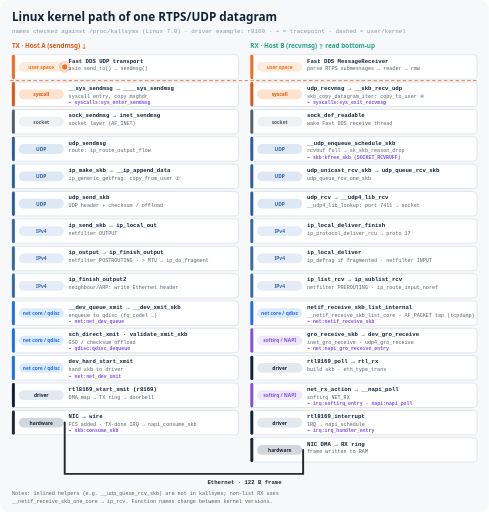
t = 0.00 s
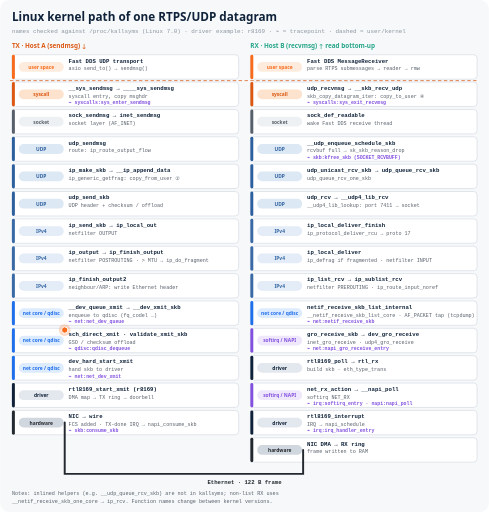
t = 3.00 s
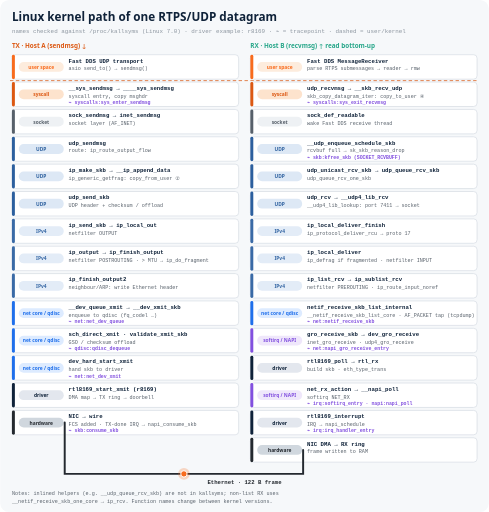
t = 6.00 s
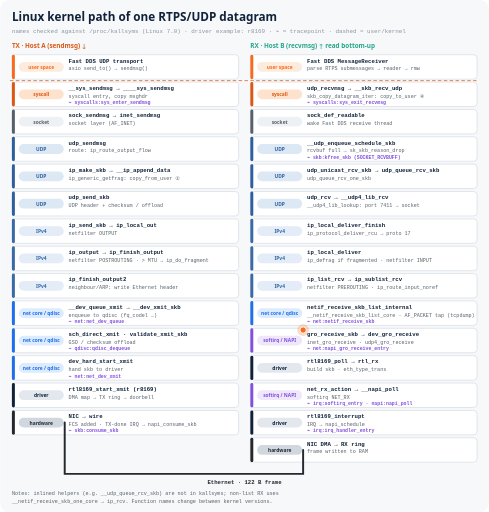
t = 9.00 s

The animated SVG that drew these frames (rendered in a browser with its animation timeline set to each time). Animation: 2 SMIL elements (animateMotion=2); frames cover the first 9.00 s, repeats indefinitely.

<svg xmlns="http://www.w3.org/2000/svg" viewBox="0 0 1000 1048" width="1000" height="1048" role="img">
<title>Linux kernel path of a ROS 2 UDP datagram: TX and RX</title>
<rect x="0" y="0" width="1000" height="1048" rx="18" fill="#f6f8fa" stroke="none" stroke-width="1" />
<text x="24" y="44" font-family="'Segoe UI','Helvetica Neue',Arial,sans-serif" font-size="24" font-weight="700" fill="#0f2239" text-anchor="start" >Linux kernel path of one RTPS/UDP datagram</text>
<text x="24" y="68" font-family="'JetBrains Mono',Consolas,Menlo,monospace" font-size="12" font-weight="400" fill="#8c959f" text-anchor="start" >names checked against /proc/kallsyms (Linux 7.0) · driver example: r8169 · ⌁ = tracepoint · dashed = user/kernel</text>
<text x="24" y="98" font-family="'Segoe UI','Helvetica Neue',Arial,sans-serif" font-size="13" font-weight="700" fill="#dc5812" text-anchor="start" >TX · Host A (sendmsg)  ↓</text>
<text x="512" y="98" font-family="'Segoe UI','Helvetica Neue',Arial,sans-serif" font-size="13" font-weight="700" fill="#27a689" text-anchor="start" >RX · Host B (recvmsg)  ↑ read bottom-up</text>
<rect x="24" y="112" width="464" height="50" rx="7" fill="#ffffff" stroke="#d0d7de" stroke-width="1.2" />
<rect x="24" y="112" width="6" height="50" rx="3" fill="#f86b1d" stroke="none" stroke-width="1" />
<rect x="38" y="127.0" width="92" height="20" rx="10" fill="#fdecdd" stroke="none" stroke-width="1" />
<text x="84" y="141.0" font-family="'Segoe UI','Helvetica Neue',Arial,sans-serif" font-size="10" font-weight="700" fill="#f86b1d" text-anchor="middle" >user space</text>
<text x="140" y="128" font-family="'JetBrains Mono',Consolas,Menlo,monospace" font-size="11.6" font-weight="700" fill="#0f2239" text-anchor="start" >Fast DDS UDP transport</text>
<text x="140" y="144" font-family="'JetBrains Mono',Consolas,Menlo,monospace" font-size="10.4" font-weight="400" fill="#57606a" text-anchor="start" >asio send_to() → sendmsg()</text>
<rect x="24" y="168" width="464" height="50" rx="7" fill="#ffffff" stroke="#d0d7de" stroke-width="1.2" />
<rect x="24" y="168" width="6" height="50" rx="3" fill="#dc5812" stroke="none" stroke-width="1" />
<rect x="38" y="183.0" width="92" height="20" rx="10" fill="#fde3cd" stroke="none" stroke-width="1" />
<text x="84" y="197.0" font-family="'Segoe UI','Helvetica Neue',Arial,sans-serif" font-size="10" font-weight="700" fill="#dc5812" text-anchor="middle" >syscall</text>
<text x="140" y="184" font-family="'JetBrains Mono',Consolas,Menlo,monospace" font-size="11.6" font-weight="700" fill="#0f2239" text-anchor="start" >__sys_sendmsg → ____sys_sendmsg</text>
<text x="140" y="200" font-family="'JetBrains Mono',Consolas,Menlo,monospace" font-size="10.4" font-weight="400" fill="#57606a" text-anchor="start" >syscall entry, copy msghdr</text>
<text x="140" y="213" font-family="'JetBrains Mono',Consolas,Menlo,monospace" font-size="10" font-weight="600" fill="#8250df" text-anchor="start" >⌁ syscalls:sys_enter_sendmsg</text>
<rect x="24" y="224" width="464" height="50" rx="7" fill="#ffffff" stroke="#d0d7de" stroke-width="1.2" />
<rect x="24" y="224" width="6" height="50" rx="3" fill="#57606a" stroke="none" stroke-width="1" />
<rect x="38" y="239.0" width="92" height="20" rx="10" fill="#eef1f4" stroke="none" stroke-width="1" />
<text x="84" y="253.0" font-family="'Segoe UI','Helvetica Neue',Arial,sans-serif" font-size="10" font-weight="700" fill="#57606a" text-anchor="middle" >socket</text>
<text x="140" y="240" font-family="'JetBrains Mono',Consolas,Menlo,monospace" font-size="11.6" font-weight="700" fill="#0f2239" text-anchor="start" >sock_sendmsg → inet_sendmsg</text>
<text x="140" y="256" font-family="'JetBrains Mono',Consolas,Menlo,monospace" font-size="10.4" font-weight="400" fill="#57606a" text-anchor="start" >socket layer (AF_INET)</text>
<rect x="24" y="280" width="464" height="50" rx="7" fill="#ffffff" stroke="#d0d7de" stroke-width="1.2" />
<rect x="24" y="280" width="6" height="50" rx="3" fill="#2c5f9e" stroke="none" stroke-width="1" />
<rect x="38" y="295.0" width="92" height="20" rx="10" fill="#dde8f5" stroke="none" stroke-width="1" />
<text x="84" y="309.0" font-family="'Segoe UI','Helvetica Neue',Arial,sans-serif" font-size="10" font-weight="700" fill="#2c5f9e" text-anchor="middle" >UDP</text>
<text x="140" y="296" font-family="'JetBrains Mono',Consolas,Menlo,monospace" font-size="11.6" font-weight="700" fill="#0f2239" text-anchor="start" >udp_sendmsg</text>
<text x="140" y="312" font-family="'JetBrains Mono',Consolas,Menlo,monospace" font-size="10.4" font-weight="400" fill="#57606a" text-anchor="start" >route: ip_route_output_flow</text>
<rect x="24" y="336" width="464" height="50" rx="7" fill="#ffffff" stroke="#d0d7de" stroke-width="1.2" />
<rect x="24" y="336" width="6" height="50" rx="3" fill="#2c5f9e" stroke="none" stroke-width="1" />
<rect x="38" y="351.0" width="92" height="20" rx="10" fill="#dde8f5" stroke="none" stroke-width="1" />
<text x="84" y="365.0" font-family="'Segoe UI','Helvetica Neue',Arial,sans-serif" font-size="10" font-weight="700" fill="#2c5f9e" text-anchor="middle" >UDP</text>
<text x="140" y="352" font-family="'JetBrains Mono',Consolas,Menlo,monospace" font-size="11.6" font-weight="700" fill="#0f2239" text-anchor="start" >ip_make_skb → __ip_append_data</text>
<text x="140" y="368" font-family="'JetBrains Mono',Consolas,Menlo,monospace" font-size="10.4" font-weight="400" fill="#57606a" text-anchor="start" >ip_generic_getfrag: copy_from_user ②</text>
<rect x="24" y="392" width="464" height="50" rx="7" fill="#ffffff" stroke="#d0d7de" stroke-width="1.2" />
<rect x="24" y="392" width="6" height="50" rx="3" fill="#2c5f9e" stroke="none" stroke-width="1" />
<rect x="38" y="407.0" width="92" height="20" rx="10" fill="#dde8f5" stroke="none" stroke-width="1" />
<text x="84" y="421.0" font-family="'Segoe UI','Helvetica Neue',Arial,sans-serif" font-size="10" font-weight="700" fill="#2c5f9e" text-anchor="middle" >UDP</text>
<text x="140" y="408" font-family="'JetBrains Mono',Consolas,Menlo,monospace" font-size="11.6" font-weight="700" fill="#0f2239" text-anchor="start" >udp_send_skb</text>
<text x="140" y="424" font-family="'JetBrains Mono',Consolas,Menlo,monospace" font-size="10.4" font-weight="400" fill="#57606a" text-anchor="start" >UDP header + checksum / offload</text>
<rect x="24" y="448" width="464" height="50" rx="7" fill="#ffffff" stroke="#d0d7de" stroke-width="1.2" />
<rect x="24" y="448" width="6" height="50" rx="3" fill="#3a6aa6" stroke="none" stroke-width="1" />
<rect x="38" y="463.0" width="92" height="20" rx="10" fill="#e3ecf7" stroke="none" stroke-width="1" />
<text x="84" y="477.0" font-family="'Segoe UI','Helvetica Neue',Arial,sans-serif" font-size="10" font-weight="700" fill="#3a6aa6" text-anchor="middle" >IPv4</text>
<text x="140" y="464" font-family="'JetBrains Mono',Consolas,Menlo,monospace" font-size="11.6" font-weight="700" fill="#0f2239" text-anchor="start" >ip_send_skb → ip_local_out</text>
<text x="140" y="480" font-family="'JetBrains Mono',Consolas,Menlo,monospace" font-size="10.4" font-weight="400" fill="#57606a" text-anchor="start" >netfilter OUTPUT</text>
<rect x="24" y="504" width="464" height="50" rx="7" fill="#ffffff" stroke="#d0d7de" stroke-width="1.2" />
<rect x="24" y="504" width="6" height="50" rx="3" fill="#3a6aa6" stroke="none" stroke-width="1" />
<rect x="38" y="519.0" width="92" height="20" rx="10" fill="#e3ecf7" stroke="none" stroke-width="1" />
<text x="84" y="533.0" font-family="'Segoe UI','Helvetica Neue',Arial,sans-serif" font-size="10" font-weight="700" fill="#3a6aa6" text-anchor="middle" >IPv4</text>
<text x="140" y="520" font-family="'JetBrains Mono',Consolas,Menlo,monospace" font-size="11.6" font-weight="700" fill="#0f2239" text-anchor="start" >ip_output → ip_finish_output</text>
<text x="140" y="536" font-family="'JetBrains Mono',Consolas,Menlo,monospace" font-size="10.4" font-weight="400" fill="#57606a" text-anchor="start" >netfilter POSTROUTING · &gt; MTU → ip_do_fragment</text>
<rect x="24" y="560" width="464" height="50" rx="7" fill="#ffffff" stroke="#d0d7de" stroke-width="1.2" />
<rect x="24" y="560" width="6" height="50" rx="3" fill="#3a6aa6" stroke="none" stroke-width="1" />
<rect x="38" y="575.0" width="92" height="20" rx="10" fill="#e3ecf7" stroke="none" stroke-width="1" />
<text x="84" y="589.0" font-family="'Segoe UI','Helvetica Neue',Arial,sans-serif" font-size="10" font-weight="700" fill="#3a6aa6" text-anchor="middle" >IPv4</text>
<text x="140" y="576" font-family="'JetBrains Mono',Consolas,Menlo,monospace" font-size="11.6" font-weight="700" fill="#0f2239" text-anchor="start" >ip_finish_output2</text>
<text x="140" y="592" font-family="'JetBrains Mono',Consolas,Menlo,monospace" font-size="10.4" font-weight="400" fill="#57606a" text-anchor="start" >neighbour/ARP: write Ethernet header</text>
<rect x="24" y="616" width="464" height="50" rx="7" fill="#ffffff" stroke="#d0d7de" stroke-width="1.2" />
<rect x="24" y="616" width="6" height="50" rx="3" fill="#1f6feb" stroke="none" stroke-width="1" />
<rect x="38" y="631.0" width="92" height="20" rx="10" fill="#ddebff" stroke="none" stroke-width="1" />
<text x="84" y="645.0" font-family="'Segoe UI','Helvetica Neue',Arial,sans-serif" font-size="10" font-weight="700" fill="#1f6feb" text-anchor="middle" >net core / qdisc</text>
<text x="140" y="632" font-family="'JetBrains Mono',Consolas,Menlo,monospace" font-size="11.6" font-weight="700" fill="#0f2239" text-anchor="start" >__dev_queue_xmit → __dev_xmit_skb</text>
<text x="140" y="648" font-family="'JetBrains Mono',Consolas,Menlo,monospace" font-size="10.4" font-weight="400" fill="#57606a" text-anchor="start" >enqueue to qdisc (fq_codel …)</text>
<text x="140" y="661" font-family="'JetBrains Mono',Consolas,Menlo,monospace" font-size="10" font-weight="600" fill="#8250df" text-anchor="start" >⌁ net:net_dev_queue</text>
<rect x="24" y="672" width="464" height="50" rx="7" fill="#ffffff" stroke="#d0d7de" stroke-width="1.2" />
<rect x="24" y="672" width="6" height="50" rx="3" fill="#1f6feb" stroke="none" stroke-width="1" />
<rect x="38" y="687.0" width="92" height="20" rx="10" fill="#ddebff" stroke="none" stroke-width="1" />
<text x="84" y="701.0" font-family="'Segoe UI','Helvetica Neue',Arial,sans-serif" font-size="10" font-weight="700" fill="#1f6feb" text-anchor="middle" >net core / qdisc</text>
<text x="140" y="688" font-family="'JetBrains Mono',Consolas,Menlo,monospace" font-size="11.6" font-weight="700" fill="#0f2239" text-anchor="start" >sch_direct_xmit · validate_xmit_skb</text>
<text x="140" y="704" font-family="'JetBrains Mono',Consolas,Menlo,monospace" font-size="10.4" font-weight="400" fill="#57606a" text-anchor="start" >GSO / checksum offload</text>
<text x="140" y="717" font-family="'JetBrains Mono',Consolas,Menlo,monospace" font-size="10" font-weight="600" fill="#8250df" text-anchor="start" >⌁ qdisc:qdisc_dequeue</text>
<rect x="24" y="728" width="464" height="50" rx="7" fill="#ffffff" stroke="#d0d7de" stroke-width="1.2" />
<rect x="24" y="728" width="6" height="50" rx="3" fill="#1f6feb" stroke="none" stroke-width="1" />
<rect x="38" y="743.0" width="92" height="20" rx="10" fill="#ddebff" stroke="none" stroke-width="1" />
<text x="84" y="757.0" font-family="'Segoe UI','Helvetica Neue',Arial,sans-serif" font-size="10" font-weight="700" fill="#1f6feb" text-anchor="middle" >net core / qdisc</text>
<text x="140" y="744" font-family="'JetBrains Mono',Consolas,Menlo,monospace" font-size="11.6" font-weight="700" fill="#0f2239" text-anchor="start" >dev_hard_start_xmit</text>
<text x="140" y="760" font-family="'JetBrains Mono',Consolas,Menlo,monospace" font-size="10.4" font-weight="400" fill="#57606a" text-anchor="start" >hand skb to driver</text>
<text x="140" y="773" font-family="'JetBrains Mono',Consolas,Menlo,monospace" font-size="10" font-weight="600" fill="#8250df" text-anchor="start" >⌁ net:net_dev_xmit</text>
<rect x="24" y="784" width="464" height="50" rx="7" fill="#ffffff" stroke="#d0d7de" stroke-width="1.2" />
<rect x="24" y="784" width="6" height="50" rx="3" fill="#0f2239" stroke="none" stroke-width="1" />
<rect x="38" y="799.0" width="92" height="20" rx="10" fill="#e3e7ee" stroke="none" stroke-width="1" />
<text x="84" y="813.0" font-family="'Segoe UI','Helvetica Neue',Arial,sans-serif" font-size="10" font-weight="700" fill="#0f2239" text-anchor="middle" >driver</text>
<text x="140" y="800" font-family="'JetBrains Mono',Consolas,Menlo,monospace" font-size="11.6" font-weight="700" fill="#0f2239" text-anchor="start" >rtl8169_start_xmit (r8169)</text>
<text x="140" y="816" font-family="'JetBrains Mono',Consolas,Menlo,monospace" font-size="10.4" font-weight="400" fill="#57606a" text-anchor="start" >DMA map → TX ring → doorbell</text>
<rect x="24" y="840" width="464" height="50" rx="7" fill="#ffffff" stroke="#d0d7de" stroke-width="1.2" />
<rect x="24" y="840" width="6" height="50" rx="3" fill="#24292f" stroke="none" stroke-width="1" />
<rect x="38" y="855.0" width="92" height="20" rx="10" fill="#d0d7de" stroke="none" stroke-width="1" />
<text x="84" y="869.0" font-family="'Segoe UI','Helvetica Neue',Arial,sans-serif" font-size="10" font-weight="700" fill="#24292f" text-anchor="middle" >hardware</text>
<text x="140" y="856" font-family="'JetBrains Mono',Consolas,Menlo,monospace" font-size="11.6" font-weight="700" fill="#0f2239" text-anchor="start" >NIC → wire</text>
<text x="140" y="872" font-family="'JetBrains Mono',Consolas,Menlo,monospace" font-size="10.4" font-weight="400" fill="#57606a" text-anchor="start" >FCS added · TX-done IRQ → napi_consume_skb</text>
<text x="140" y="885" font-family="'JetBrains Mono',Consolas,Menlo,monospace" font-size="10" font-weight="600" fill="#8250df" text-anchor="start" >⌁ skb:consume_skb</text>
<rect x="512" y="112" width="464" height="50" rx="7" fill="#ffffff" stroke="#d0d7de" stroke-width="1.2" />
<rect x="512" y="112" width="6" height="50" rx="3" fill="#f86b1d" stroke="none" stroke-width="1" />
<rect x="526" y="127.0" width="92" height="20" rx="10" fill="#fdecdd" stroke="none" stroke-width="1" />
<text x="572" y="141.0" font-family="'Segoe UI','Helvetica Neue',Arial,sans-serif" font-size="10" font-weight="700" fill="#f86b1d" text-anchor="middle" >user space</text>
<text x="628" y="128" font-family="'JetBrains Mono',Consolas,Menlo,monospace" font-size="11.6" font-weight="700" fill="#0f2239" text-anchor="start" >Fast DDS MessageReceiver</text>
<text x="628" y="144" font-family="'JetBrains Mono',Consolas,Menlo,monospace" font-size="10.4" font-weight="400" fill="#57606a" text-anchor="start" >parse RTPS submessages → reader → rmw</text>
<rect x="512" y="168" width="464" height="50" rx="7" fill="#ffffff" stroke="#d0d7de" stroke-width="1.2" />
<rect x="512" y="168" width="6" height="50" rx="3" fill="#dc5812" stroke="none" stroke-width="1" />
<rect x="526" y="183.0" width="92" height="20" rx="10" fill="#fde3cd" stroke="none" stroke-width="1" />
<text x="572" y="197.0" font-family="'Segoe UI','Helvetica Neue',Arial,sans-serif" font-size="10" font-weight="700" fill="#dc5812" text-anchor="middle" >syscall</text>
<text x="628" y="184" font-family="'JetBrains Mono',Consolas,Menlo,monospace" font-size="11.6" font-weight="700" fill="#0f2239" text-anchor="start" >udp_recvmsg → __skb_recv_udp</text>
<text x="628" y="200" font-family="'JetBrains Mono',Consolas,Menlo,monospace" font-size="10.4" font-weight="400" fill="#57606a" text-anchor="start" >skb_copy_datagram_iter: copy_to_user ④</text>
<text x="628" y="213" font-family="'JetBrains Mono',Consolas,Menlo,monospace" font-size="10" font-weight="600" fill="#8250df" text-anchor="start" >⌁ syscalls:sys_exit_recvmsg</text>
<rect x="512" y="224" width="464" height="50" rx="7" fill="#ffffff" stroke="#d0d7de" stroke-width="1.2" />
<rect x="512" y="224" width="6" height="50" rx="3" fill="#57606a" stroke="none" stroke-width="1" />
<rect x="526" y="239.0" width="92" height="20" rx="10" fill="#eef1f4" stroke="none" stroke-width="1" />
<text x="572" y="253.0" font-family="'Segoe UI','Helvetica Neue',Arial,sans-serif" font-size="10" font-weight="700" fill="#57606a" text-anchor="middle" >socket</text>
<text x="628" y="240" font-family="'JetBrains Mono',Consolas,Menlo,monospace" font-size="11.6" font-weight="700" fill="#0f2239" text-anchor="start" >sock_def_readable</text>
<text x="628" y="256" font-family="'JetBrains Mono',Consolas,Menlo,monospace" font-size="10.4" font-weight="400" fill="#57606a" text-anchor="start" >wake Fast DDS receive thread</text>
<rect x="512" y="280" width="464" height="50" rx="7" fill="#ffffff" stroke="#d0d7de" stroke-width="1.2" />
<rect x="512" y="280" width="6" height="50" rx="3" fill="#2c5f9e" stroke="none" stroke-width="1" />
<rect x="526" y="295.0" width="92" height="20" rx="10" fill="#dde8f5" stroke="none" stroke-width="1" />
<text x="572" y="309.0" font-family="'Segoe UI','Helvetica Neue',Arial,sans-serif" font-size="10" font-weight="700" fill="#2c5f9e" text-anchor="middle" >UDP</text>
<text x="628" y="296" font-family="'JetBrains Mono',Consolas,Menlo,monospace" font-size="11.6" font-weight="700" fill="#0f2239" text-anchor="start" >__udp_enqueue_schedule_skb</text>
<text x="628" y="312" font-family="'JetBrains Mono',Consolas,Menlo,monospace" font-size="10.4" font-weight="400" fill="#57606a" text-anchor="start" >rcvbuf full → sk_skb_reason_drop</text>
<text x="628" y="325" font-family="'JetBrains Mono',Consolas,Menlo,monospace" font-size="10" font-weight="600" fill="#8250df" text-anchor="start" >⌁ skb:kfree_skb (SOCKET_RCVBUFF)</text>
<rect x="512" y="336" width="464" height="50" rx="7" fill="#ffffff" stroke="#d0d7de" stroke-width="1.2" />
<rect x="512" y="336" width="6" height="50" rx="3" fill="#2c5f9e" stroke="none" stroke-width="1" />
<rect x="526" y="351.0" width="92" height="20" rx="10" fill="#dde8f5" stroke="none" stroke-width="1" />
<text x="572" y="365.0" font-family="'Segoe UI','Helvetica Neue',Arial,sans-serif" font-size="10" font-weight="700" fill="#2c5f9e" text-anchor="middle" >UDP</text>
<text x="628" y="352" font-family="'JetBrains Mono',Consolas,Menlo,monospace" font-size="11.6" font-weight="700" fill="#0f2239" text-anchor="start" >udp_unicast_rcv_skb → udp_queue_rcv_skb</text>
<text x="628" y="368" font-family="'JetBrains Mono',Consolas,Menlo,monospace" font-size="10.4" font-weight="400" fill="#57606a" text-anchor="start" >udp_queue_rcv_one_skb</text>
<rect x="512" y="392" width="464" height="50" rx="7" fill="#ffffff" stroke="#d0d7de" stroke-width="1.2" />
<rect x="512" y="392" width="6" height="50" rx="3" fill="#2c5f9e" stroke="none" stroke-width="1" />
<rect x="526" y="407.0" width="92" height="20" rx="10" fill="#dde8f5" stroke="none" stroke-width="1" />
<text x="572" y="421.0" font-family="'Segoe UI','Helvetica Neue',Arial,sans-serif" font-size="10" font-weight="700" fill="#2c5f9e" text-anchor="middle" >UDP</text>
<text x="628" y="408" font-family="'JetBrains Mono',Consolas,Menlo,monospace" font-size="11.6" font-weight="700" fill="#0f2239" text-anchor="start" >udp_rcv → __udp4_lib_rcv</text>
<text x="628" y="424" font-family="'JetBrains Mono',Consolas,Menlo,monospace" font-size="10.4" font-weight="400" fill="#57606a" text-anchor="start" >__udp4_lib_lookup: port 7411 → socket</text>
<rect x="512" y="448" width="464" height="50" rx="7" fill="#ffffff" stroke="#d0d7de" stroke-width="1.2" />
<rect x="512" y="448" width="6" height="50" rx="3" fill="#3a6aa6" stroke="none" stroke-width="1" />
<rect x="526" y="463.0" width="92" height="20" rx="10" fill="#e3ecf7" stroke="none" stroke-width="1" />
<text x="572" y="477.0" font-family="'Segoe UI','Helvetica Neue',Arial,sans-serif" font-size="10" font-weight="700" fill="#3a6aa6" text-anchor="middle" >IPv4</text>
<text x="628" y="464" font-family="'JetBrains Mono',Consolas,Menlo,monospace" font-size="11.6" font-weight="700" fill="#0f2239" text-anchor="start" >ip_local_deliver_finish</text>
<text x="628" y="480" font-family="'JetBrains Mono',Consolas,Menlo,monospace" font-size="10.4" font-weight="400" fill="#57606a" text-anchor="start" >ip_protocol_deliver_rcu → proto 17</text>
<rect x="512" y="504" width="464" height="50" rx="7" fill="#ffffff" stroke="#d0d7de" stroke-width="1.2" />
<rect x="512" y="504" width="6" height="50" rx="3" fill="#3a6aa6" stroke="none" stroke-width="1" />
<rect x="526" y="519.0" width="92" height="20" rx="10" fill="#e3ecf7" stroke="none" stroke-width="1" />
<text x="572" y="533.0" font-family="'Segoe UI','Helvetica Neue',Arial,sans-serif" font-size="10" font-weight="700" fill="#3a6aa6" text-anchor="middle" >IPv4</text>
<text x="628" y="520" font-family="'JetBrains Mono',Consolas,Menlo,monospace" font-size="11.6" font-weight="700" fill="#0f2239" text-anchor="start" >ip_local_deliver</text>
<text x="628" y="536" font-family="'JetBrains Mono',Consolas,Menlo,monospace" font-size="10.4" font-weight="400" fill="#57606a" text-anchor="start" >ip_defrag if fragmented · netfilter INPUT</text>
<rect x="512" y="560" width="464" height="50" rx="7" fill="#ffffff" stroke="#d0d7de" stroke-width="1.2" />
<rect x="512" y="560" width="6" height="50" rx="3" fill="#3a6aa6" stroke="none" stroke-width="1" />
<rect x="526" y="575.0" width="92" height="20" rx="10" fill="#e3ecf7" stroke="none" stroke-width="1" />
<text x="572" y="589.0" font-family="'Segoe UI','Helvetica Neue',Arial,sans-serif" font-size="10" font-weight="700" fill="#3a6aa6" text-anchor="middle" >IPv4</text>
<text x="628" y="576" font-family="'JetBrains Mono',Consolas,Menlo,monospace" font-size="11.6" font-weight="700" fill="#0f2239" text-anchor="start" >ip_list_rcv → ip_sublist_rcv</text>
<text x="628" y="592" font-family="'JetBrains Mono',Consolas,Menlo,monospace" font-size="10.4" font-weight="400" fill="#57606a" text-anchor="start" >netfilter PREROUTING · ip_route_input_noref</text>
<rect x="512" y="616" width="464" height="50" rx="7" fill="#ffffff" stroke="#d0d7de" stroke-width="1.2" />
<rect x="512" y="616" width="6" height="50" rx="3" fill="#1f6feb" stroke="none" stroke-width="1" />
<rect x="526" y="631.0" width="92" height="20" rx="10" fill="#ddebff" stroke="none" stroke-width="1" />
<text x="572" y="645.0" font-family="'Segoe UI','Helvetica Neue',Arial,sans-serif" font-size="10" font-weight="700" fill="#1f6feb" text-anchor="middle" >net core / qdisc</text>
<text x="628" y="632" font-family="'JetBrains Mono',Consolas,Menlo,monospace" font-size="11.6" font-weight="700" fill="#0f2239" text-anchor="start" >netif_receive_skb_list_internal</text>
<text x="628" y="648" font-family="'JetBrains Mono',Consolas,Menlo,monospace" font-size="10.4" font-weight="400" fill="#57606a" text-anchor="start" >__netif_receive_skb_list_core · AF_PACKET tap (tcpdump)</text>
<text x="628" y="661" font-family="'JetBrains Mono',Consolas,Menlo,monospace" font-size="10" font-weight="600" fill="#8250df" text-anchor="start" >⌁ net:netif_receive_skb</text>
<rect x="512" y="672" width="464" height="50" rx="7" fill="#ffffff" stroke="#d0d7de" stroke-width="1.2" />
<rect x="512" y="672" width="6" height="50" rx="3" fill="#8250df" stroke="none" stroke-width="1" />
<rect x="526" y="687.0" width="92" height="20" rx="10" fill="#efe7fb" stroke="none" stroke-width="1" />
<text x="572" y="701.0" font-family="'Segoe UI','Helvetica Neue',Arial,sans-serif" font-size="10" font-weight="700" fill="#8250df" text-anchor="middle" >softirq / NAPI</text>
<text x="628" y="688" font-family="'JetBrains Mono',Consolas,Menlo,monospace" font-size="11.6" font-weight="700" fill="#0f2239" text-anchor="start" >gro_receive_skb → dev_gro_receive</text>
<text x="628" y="704" font-family="'JetBrains Mono',Consolas,Menlo,monospace" font-size="10.4" font-weight="400" fill="#57606a" text-anchor="start" >inet_gro_receive · udp4_gro_receive</text>
<text x="628" y="717" font-family="'JetBrains Mono',Consolas,Menlo,monospace" font-size="10" font-weight="600" fill="#8250df" text-anchor="start" >⌁ net:napi_gro_receive_entry</text>
<rect x="512" y="728" width="464" height="50" rx="7" fill="#ffffff" stroke="#d0d7de" stroke-width="1.2" />
<rect x="512" y="728" width="6" height="50" rx="3" fill="#0f2239" stroke="none" stroke-width="1" />
<rect x="526" y="743.0" width="92" height="20" rx="10" fill="#e3e7ee" stroke="none" stroke-width="1" />
<text x="572" y="757.0" font-family="'Segoe UI','Helvetica Neue',Arial,sans-serif" font-size="10" font-weight="700" fill="#0f2239" text-anchor="middle" >driver</text>
<text x="628" y="744" font-family="'JetBrains Mono',Consolas,Menlo,monospace" font-size="11.6" font-weight="700" fill="#0f2239" text-anchor="start" >rtl8169_poll → rtl_rx</text>
<text x="628" y="760" font-family="'JetBrains Mono',Consolas,Menlo,monospace" font-size="10.4" font-weight="400" fill="#57606a" text-anchor="start" >build skb · eth_type_trans</text>
<rect x="512" y="784" width="464" height="50" rx="7" fill="#ffffff" stroke="#d0d7de" stroke-width="1.2" />
<rect x="512" y="784" width="6" height="50" rx="3" fill="#8250df" stroke="none" stroke-width="1" />
<rect x="526" y="799.0" width="92" height="20" rx="10" fill="#efe7fb" stroke="none" stroke-width="1" />
<text x="572" y="813.0" font-family="'Segoe UI','Helvetica Neue',Arial,sans-serif" font-size="10" font-weight="700" fill="#8250df" text-anchor="middle" >softirq / NAPI</text>
<text x="628" y="800" font-family="'JetBrains Mono',Consolas,Menlo,monospace" font-size="11.6" font-weight="700" fill="#0f2239" text-anchor="start" >net_rx_action → __napi_poll</text>
<text x="628" y="816" font-family="'JetBrains Mono',Consolas,Menlo,monospace" font-size="10.4" font-weight="400" fill="#57606a" text-anchor="start" >softirq NET_RX</text>
<text x="628" y="829" font-family="'JetBrains Mono',Consolas,Menlo,monospace" font-size="10" font-weight="600" fill="#8250df" text-anchor="start" >⌁ irq:softirq_entry · napi:napi_poll</text>
<rect x="512" y="840" width="464" height="50" rx="7" fill="#ffffff" stroke="#d0d7de" stroke-width="1.2" />
<rect x="512" y="840" width="6" height="50" rx="3" fill="#0f2239" stroke="none" stroke-width="1" />
<rect x="526" y="855.0" width="92" height="20" rx="10" fill="#e3e7ee" stroke="none" stroke-width="1" />
<text x="572" y="869.0" font-family="'Segoe UI','Helvetica Neue',Arial,sans-serif" font-size="10" font-weight="700" fill="#0f2239" text-anchor="middle" >driver</text>
<text x="628" y="856" font-family="'JetBrains Mono',Consolas,Menlo,monospace" font-size="11.6" font-weight="700" fill="#0f2239" text-anchor="start" >rtl8169_interrupt</text>
<text x="628" y="872" font-family="'JetBrains Mono',Consolas,Menlo,monospace" font-size="10.4" font-weight="400" fill="#57606a" text-anchor="start" >IRQ → napi_schedule</text>
<text x="628" y="885" font-family="'JetBrains Mono',Consolas,Menlo,monospace" font-size="10" font-weight="600" fill="#8250df" text-anchor="start" >⌁ irq:irq_handler_entry</text>
<rect x="512" y="896" width="464" height="50" rx="7" fill="#ffffff" stroke="#d0d7de" stroke-width="1.2" />
<rect x="512" y="896" width="6" height="50" rx="3" fill="#24292f" stroke="none" stroke-width="1" />
<rect x="526" y="911.0" width="92" height="20" rx="10" fill="#d0d7de" stroke="none" stroke-width="1" />
<text x="572" y="925.0" font-family="'Segoe UI','Helvetica Neue',Arial,sans-serif" font-size="10" font-weight="700" fill="#24292f" text-anchor="middle" >hardware</text>
<text x="628" y="912" font-family="'JetBrains Mono',Consolas,Menlo,monospace" font-size="11.6" font-weight="700" fill="#0f2239" text-anchor="start" >NIC DMA → RX ring</text>
<text x="628" y="928" font-family="'JetBrains Mono',Consolas,Menlo,monospace" font-size="10.4" font-weight="400" fill="#57606a" text-anchor="start" >frame written to RAM</text>
<line x1="20" y1="165" x2="980" y2="165" stroke="#dc5812" stroke-width="1.5" stroke-dasharray="7 5"/>
<path d="M132 865.0 L132 970 L620 970 L620 921.0" fill="none" stroke="#24292f" stroke-width="4" stroke-linecap="round"/>
<text x="500" y="990" font-family="'JetBrains Mono',Consolas,Menlo,monospace" font-size="11.5" font-weight="700" fill="#24292f" text-anchor="middle" >Ethernet · 122 B frame</text>
<circle r="12" fill="#f86b1d" opacity=".25"><animateMotion dur="12s" repeatCount="indefinite" path="M132 137.0 L132 865.0 L132 970 L620 970 L620 921.0 L620 137.0"/></circle>
<circle r="6.5" fill="#f86b1d" stroke="#fff" stroke-width="2"><animateMotion dur="12s" repeatCount="indefinite" path="M132 137.0 L132 865.0 L132 970 L620 970 L620 921.0 L620 137.0"/></circle>
<text x="24" y="1014" font-family="'JetBrains Mono',Consolas,Menlo,monospace" font-size="10.5" font-weight="400" fill="#57606a" text-anchor="start" >Notes: inlined helpers (e.g. __udp_queue_rcv_skb) are not in kallsyms; non-list RX uses</text>
<text x="24" y="1030" font-family="'JetBrains Mono',Consolas,Menlo,monospace" font-size="10.5" font-weight="400" fill="#57606a" text-anchor="start" >__netif_receive_skb_one_core → ip_rcv. Function names change between kernel versions.</text>
</svg>
